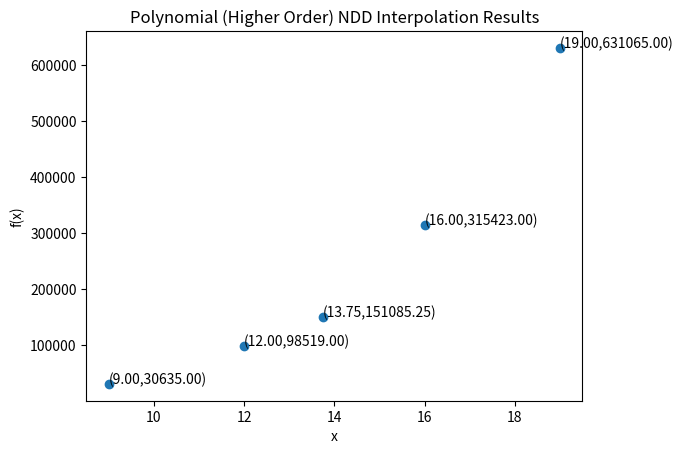

Reproduce this figure in Python.
import numpy as np
import matplotlib.pyplot as plt

x = np.array([9,12,16,19,13.75])
y = np.array([30635,98519,315423,631065])

#For three points, I think I'll add four and five later - but I think I get how it works.
#So if she have six points then its mega messy, but it'll be okay. -ish.
def three(x,y):
    n = len(x) - 4
    j = 0
    for i in range(n):
        c0 = y[0+j]
        c1 = (y[1+j] - y[0+j])/(x[1+j]-x[0+j])
        c2 = ((((y[2+j] - y[1+j])/(x[2] - x[1])) - ((y[1+j] - y[0+j]) / (x[1+j]-x[0+j])))) / (x[2+j] - x[0+j])
        c3 = (((y[3+j] - y[2+j] - y[1+j])/(x[3+j]-x[2+j]-x[1+j])) - (y[2+j]-y[1+j]-y[0+j])/(x[2+j]-x[1+j]-x[0+j])) / (x[3+j]-x[0+j])
        diffc1 = (x[4+j]-x[0+j])
        diffc2 = (x[4+j]-x[0+j])*(x[4+j]-x[1+j])
        diffc3 = (x[4+j]-x[0+j])*(x[4+j]-x[1+j])*(x[4+j]-x[2+j])
        inty = c0 + (c1*diffc1) + (c2*diffc2) + (c3*diffc3)
        j += 1
        y = np.append(y, float(inty))
    return y

ymod = three(x,y)
print(f"Interpolated values are (x,y);")
w = len(ymod)
p = 0
for k in range (w):
    print(f"(X{p},Y{p}) -> ({x[0+p]}, {ymod[0+p]})")
    p += 1

plt.scatter(x,ymod)
plt.xlabel('x')
plt.ylabel('f(x)')

for xs,ys in zip(x,ymod):
    xout = "{:.2f}".format(xs)
    yout = "{:.2f}".format(ys)
    label = f"({xout},{yout})"
    plt.annotate(label, (xs,ys))

plt.title('Polynomial (Higher Order) NDD Interpolation Results')
plt.show()

# [redacted]